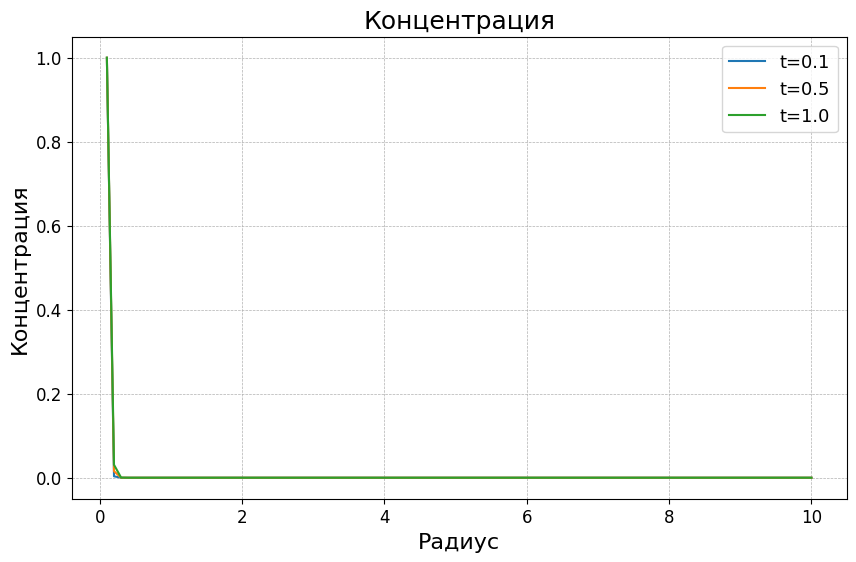
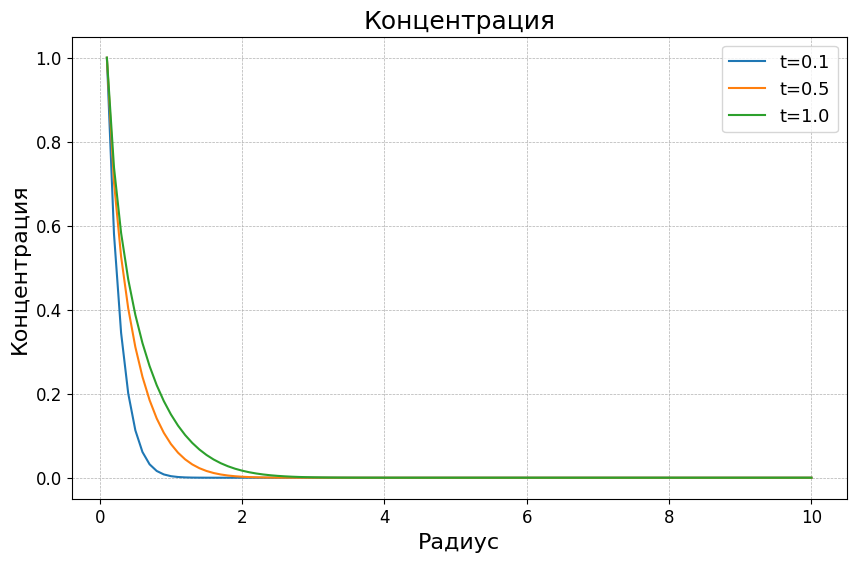
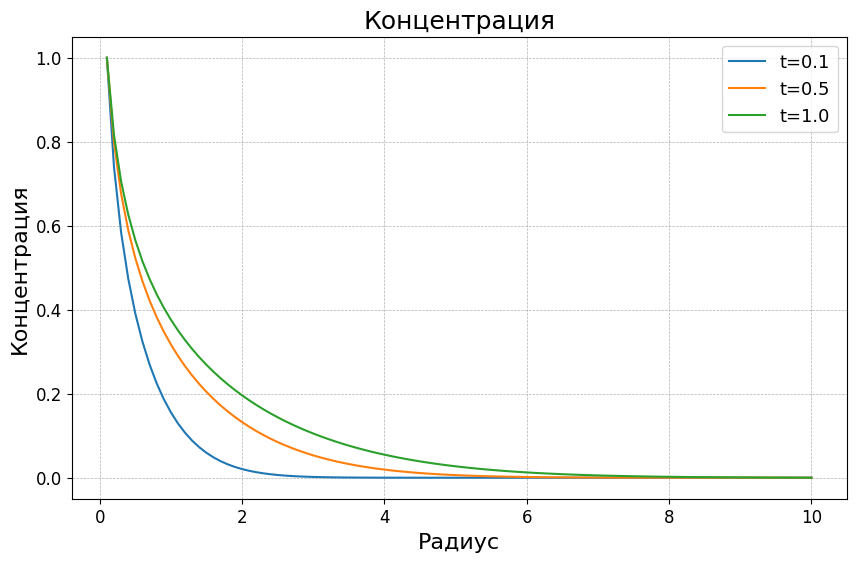

Write the Python code that produced these figures, in order.
import os
import numpy as np
import matplotlib.pyplot as plt

if not os.path.exists('plots'):
    os.makedirs('plots')

plt.rcParams.update({
    "font.family": "serif",
    "font.serif": ["Times New Roman"],
    "font.size": 14,
    "axes.labelsize": 16,
    "axes.titlesize": 18,
    "legend.fontsize": 13,
    "xtick.labelsize": 12,
    "ytick.labelsize": 12,
    "figure.dpi": 300})

# --- Глобальные параметры задачи ---
R = 10.0       # радиус контура питания [м]
rw = 0.1        # радиус скважины [м]
k0 = 1e-12      # проницаемость [м^2]
mu = 1e-3       # вязкость [Па*с]
dp = 1e6        # перепад давления [Па]
m = 0.2         # пористость
D_values = [0, 0.1, 1.0]  # коэффициенты дисперсии

# --- Параметры сетки и времени ---
N = 100
t_max = 1.1
dt = 0.01
nt = int(t_max / dt)

time_points = [0.1, 0.5, 1.0]

r = np.linspace(rw, R, N)
dr = r[1] - r[0]
Q = 2 * np.pi * k0 * dp / (mu * np.log(R / rw))
u = Q / (2 * np.pi * r)


def solve_tridiagonal(a, b, c, d):
    n = len(d)
    for i in range(1, n):
        m = a[i] / b[i - 1]
        b[i] -= m * c[i - 1]
        d[i] -= m * d[i - 1]
    x = np.zeros(n)
    x[-1] = d[-1] / b[-1]
    for i in range(n - 2, -1, -1):
        x[i] = (d[i] - c[i] * x[i + 1]) / b[i]
    return x


def solve_transport(D):
    c = np.zeros(N)
    c[0] = 1.0
    profiles = []
    for n in range(nt):
        t = n * dt
        a = np.zeros(N)
        b = np.zeros(N)
        c_diag = np.zeros(N)
        d = np.zeros(N)

        for i in range(1, N - 1):
            u_plus = 0.5 * (u[i] + u[i + 1])
            u_minus = 0.5 * (u[i] + u[i - 1])
            D_plus = D_minus = D
            r_plus = 0.5 * (r[i] + r[i + 1])
            r_minus = 0.5 * (r[i] + r[i - 1])

            a[i] = -dt * (r_minus * u_minus / (2 * m * r[i] * dr) + r_minus * D_minus / (m * r[i] * dr**2))
            b[i] = 1 + dt * (r_plus * D_plus + r_minus * D_minus) / (m * r[i] * dr**2)
            c_diag[i] = dt * (r_plus * u_plus / (2 * m * r[i] * dr) - r_plus * D_plus / (m * r[i] * dr**2))
            d[i] = c[i]

        b[0], c_diag[0], d[0] = 1.0, 0.0, 1.0
        a[-1], b[-1], d[-1] = 0.0, 1.0, 0.0

        c_new = solve_tridiagonal(a, b, c_diag, d)
        c = c_new.copy()

        if any(np.isclose(t, tp, rtol=1e-3) for tp in time_points):
            profiles.append((t, c.copy()))
    return profiles


def plot_profiles(profiles_dict, output_dir='plots'):
    os.makedirs(output_dir, exist_ok=True)
    for D, profiles in profiles_dict.items():
        plt.figure(figsize=(10, 6))
        for t, profile in profiles:
            label = f't={t}'
            plt.plot(r, profile, label=label)
        plt.xlabel('Радиус')
        plt.ylabel('Концентрация')
        plt.title(f'Концентрация')
        plt.legend()
        plt.grid(True, linestyle='--', linewidth=0.5)
        filename = os.path.join(output_dir, f'concentration_D_{D}.png')
        plt.savefig(filename)
        plt.close()


def main():
    all_profiles = {}
    for D in D_values:
        print(f"Решение для D = {D}")
        all_profiles[D] = solve_transport(D)
    plot_profiles(all_profiles)


# --- Точка входа ---
if __name__ == "__main__":
    main()
